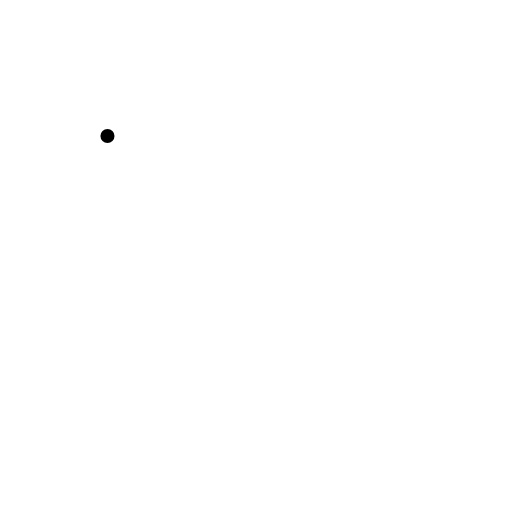
t = 0.00 s
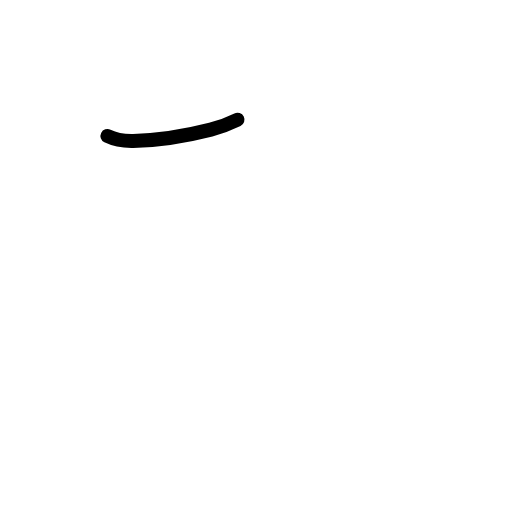
t = 0.83 s
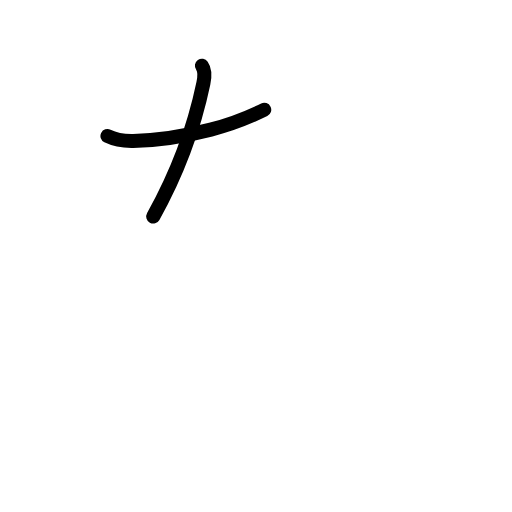
t = 1.58 s
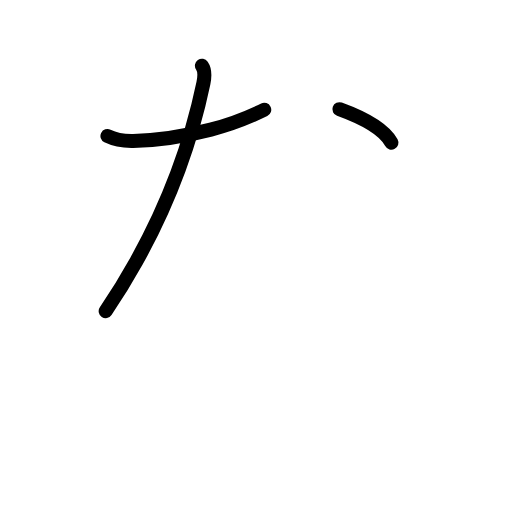
t = 2.38 s
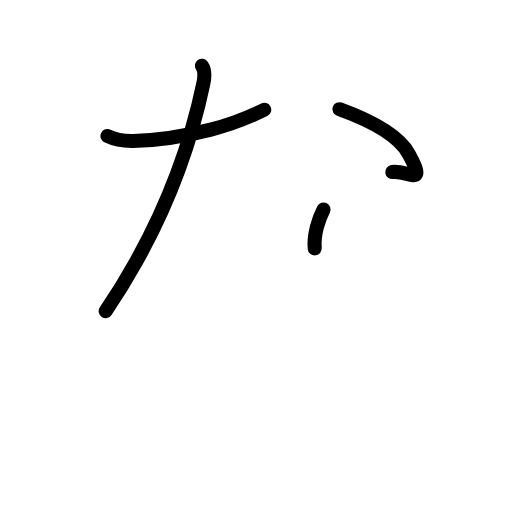
t = 3.20 s
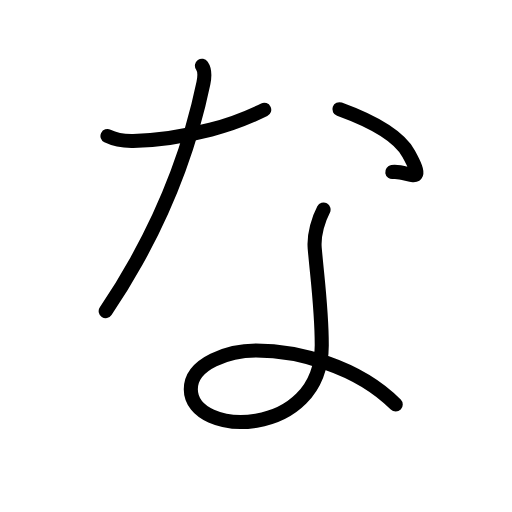
t = 4.00 s

The animated SVG that drew these frames (rendered in a browser with its animation timeline set to each time). Animation: 16 SMIL elements (animate=16); one cycle of 4.00 s.

<?xml version="1.0" encoding="UTF-8"?>
<!--
AniKanjiVG is licensed by CC-BY-SA Paul C. Sommerhoff (https://bitbucket.org/sommerhoff/anikanjivg).
AniKanjiVG uses KanjiVG which is licensed by CC-BY-SA Ulrich Apel (http://kanjivg.tagaini.net).
See also http://creativecommons.org/licenses/by-sa/3.0/
-->
<svg xmlns:kvg='http://kanjivg.tagaini.net' xmlns='http://www.w3.org/2000/svg' width='109' height='109' viewBox='0 0 109 109' style='fill:none;stroke:#000000;stroke-width:3;stroke-linecap:round;stroke-linejoin:round;' id="kvg:kanji_0306a"><g id="kvg:0306a"><path id="kvg:0306a-s1" d="M22.88,28.96c1.18,0.58,3.3,1.1,5.47,1.05c5.53-0.13,10.9-0.98,16.52-2.42c4.82-1.23,9.13-3.12,11.38-4.22"><animate attributeName="d" begin="0.0s" dur="0.3333333333333333s" from="M22.88,28.96C22.88,28.96,22.88,28.96,22.88,28.96" to="M22.88,28.96c1.18,0.58,3.3,1.1,5.47,1.05" />
<animate attributeName="d" begin="0.3333333333333333s" dur="0.3333333333333333s" from="M22.88,28.96c1.18,0.58,3.3,1.1,5.47,1.05c0,0,0,0,0,0,0" to="M22.88,28.96c1.18,0.58,3.3,1.1,5.47,1.05c5.53-0.13,10.9-0.98,16.52-2.42" />
<animate attributeName="d" begin="0.6666666666666666s" dur="0.3333333333333333s" from="M22.88,28.96c1.18,0.58,3.3,1.1,5.47,1.05c5.53-0.13,10.9-0.98,16.52-2.42c0,0,0,0,0,0,0" to="M22.88,28.96c1.18,0.58,3.3,1.1,5.47,1.05c5.53-0.13,10.9-0.98,16.52-2.42c4.82-1.23,9.13-3.12,11.38-4.22" />
</path>
<path id="kvg:0306a-s2" d="M42.99,14c0.63,0.89,0.56,2.52,0.31,3.72c-2.96,14.16-7.95,26.56-14.25,37.87c-2.05,3.69-4.25,7.24-6.55,10.65"><animate attributeName="d" begin="1.0s" dur="0.3333333333333333s" from="M42.99,14C42.99,14,42.99,14,42.99,14" to="M42.99,14c0.63,0.89,0.56,2.52,0.31,3.72" />
<animate attributeName="d" begin="1.3333333333333333s" dur="0.3333333333333333s" from="M42.99,14c0.63,0.89,0.56,2.52,0.31,3.72c0,0,0,0,0,0,0" to="M42.99,14c0.63,0.89,0.56,2.52,0.31,3.72c-2.96,14.16-7.95,26.56-14.25,37.87" />
<animate attributeName="d" begin="1.6666666666666665s" dur="0.3333333333333333s" from="M42.99,14c0.63,0.89,0.56,2.52,0.31,3.72c-2.96,14.16-7.95,26.56-14.25,37.87c0,0,0,0,0,0,0" to="M42.99,14c0.63,0.89,0.56,2.52,0.31,3.72c-2.96,14.16-7.95,26.56-14.25,37.87c-2.05,3.69-4.25,7.24-6.55,10.65" />
<animate attributeName="d" begin="0s" dur="1.0s" from="M-100,-100" to="M-100,-100" />
</path>
<path id="kvg:0306a-s3" d="M72.26,23.25c6.88,2.5,12.62,5.62,14.75,9.5c4.06,7.41-0.25,3.38-3.5,3.88"><animate attributeName="d" begin="2.0s" dur="0.5s" from="M72.26,23.25C72.26,23.25,72.26,23.25,72.26,23.25" to="M72.26,23.25c6.88,2.5,12.62,5.62,14.75,9.5" />
<animate attributeName="d" begin="2.5s" dur="0.5s" from="M72.26,23.25c6.88,2.5,12.62,5.62,14.75,9.5c0,0,0,0,0,0,0" to="M72.26,23.25c6.88,2.5,12.62,5.62,14.75,9.5c4.06,7.41-0.25,3.38-3.5,3.88" />
<animate attributeName="d" begin="0s" dur="2.0s" from="M-100,-100" to="M-100,-100" />
</path>
<path id="kvg:0306a-s4" d="M68.88,44.62c-1,1.88-2.14,5.24-1.88,8.25c0.62,7,1.5,13.12,1.5,20.62c0,20-27.88,19.75-27.88,9.38c0-5.62,8.25-8.25,13.88-8.25c8.75,0,21.5,3.25,29.75,11.5"><animate attributeName="d" begin="3.0s" dur="0.2s" from="M68.88,44.62C68.88,44.62,68.88,44.62,68.88,44.62" to="M68.88,44.62c-1,1.88-2.14,5.24-1.88,8.25" />
<animate attributeName="d" begin="3.2s" dur="0.2s" from="M68.88,44.62c-1,1.88-2.14,5.24-1.88,8.25c0,0,0,0,0,0,0" to="M68.88,44.62c-1,1.88-2.14,5.24-1.88,8.25c0.62,7,1.5,13.12,1.5,20.62" />
<animate attributeName="d" begin="3.4s" dur="0.2s" from="M68.88,44.62c-1,1.88-2.14,5.24-1.88,8.25c0.62,7,1.5,13.12,1.5,20.62c0,0,0,0,0,0,0" to="M68.88,44.62c-1,1.88-2.14,5.24-1.88,8.25c0.62,7,1.5,13.12,1.5,20.62c0,20-27.88,19.75-27.88,9.38" />
<animate attributeName="d" begin="3.6s" dur="0.2s" from="M68.88,44.62c-1,1.88-2.14,5.24-1.88,8.25c0.62,7,1.5,13.12,1.5,20.62c0,20-27.88,19.75-27.88,9.38c0,0,0,0,0,0,0" to="M68.88,44.62c-1,1.88-2.14,5.24-1.88,8.25c0.62,7,1.5,13.12,1.5,20.62c0,20-27.88,19.75-27.88,9.38c0-5.62,8.25-8.25,13.88-8.25" />
<animate attributeName="d" begin="3.8s" dur="0.2s" from="M68.88,44.62c-1,1.88-2.14,5.24-1.88,8.25c0.62,7,1.5,13.12,1.5,20.62c0,20-27.88,19.75-27.88,9.38c0-5.62,8.25-8.25,13.88-8.25c0,0,0,0,0,0,0" to="M68.88,44.62c-1,1.88-2.14,5.24-1.88,8.25c0.62,7,1.5,13.12,1.5,20.62c0,20-27.88,19.75-27.88,9.38c0-5.62,8.25-8.25,13.88-8.25c8.75,0,21.5,3.25,29.75,11.5" />
<animate attributeName="d" begin="0s" dur="3.0s" from="M-100,-100" to="M-100,-100" />
</path>
</g>
</svg>
